Image classification data set "dataset" (Bunny4447/AgroVision on GitHub). Class labels (5): bacterial leaf blight, blast, brown spot, healthy, leaf smut.

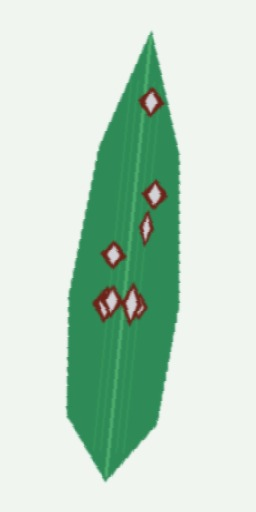
Label: blast

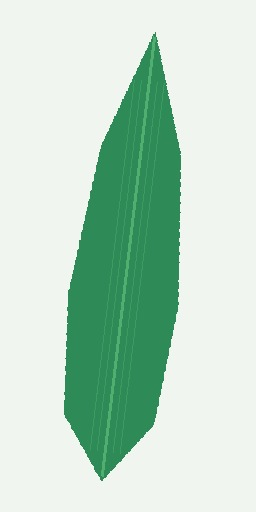
Label: healthy

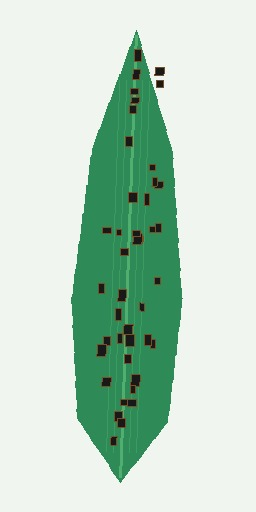
Label: leaf smut

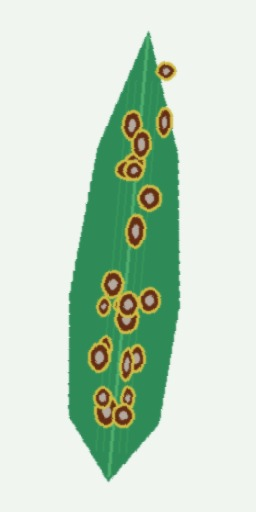
Label: brown spot

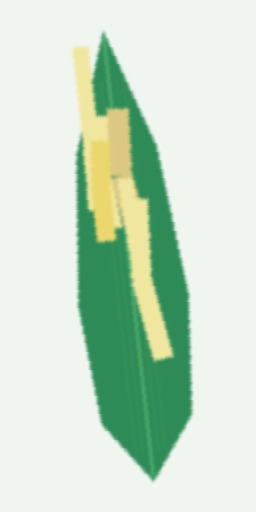
Label: bacterial leaf blight

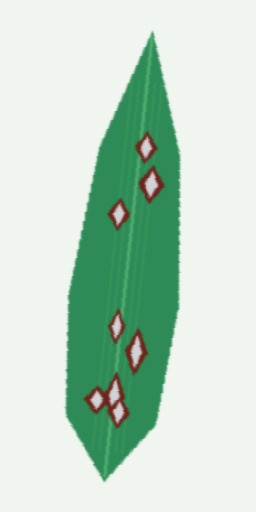
Label: blast
